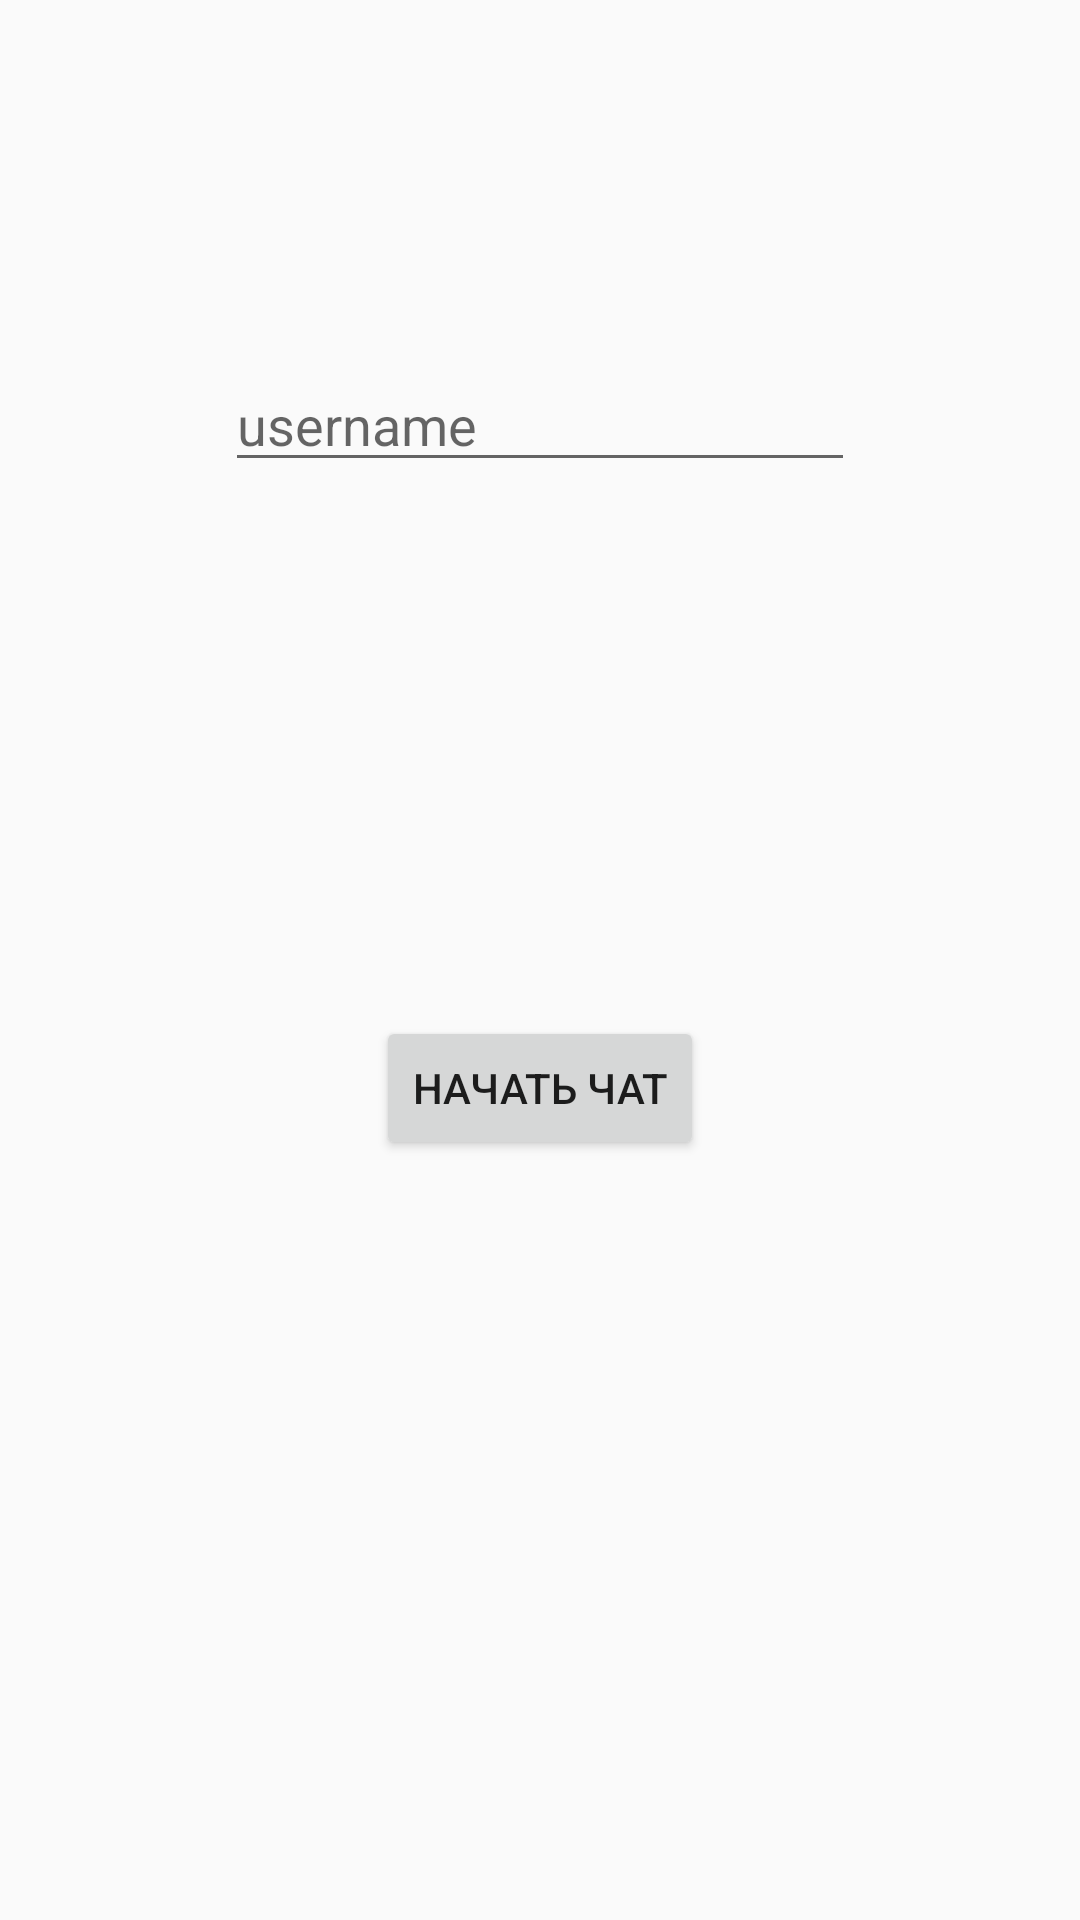

This screen was rendered from an Android layout file. Write that file and the resources it references.
<!-- AndroidManifest.xml: application theme Theme.WebChatClient -->
<!-- res/layout/activity_registration.xml -->
<?xml version="1.0" encoding="utf-8"?>
<android.support.constraint.ConstraintLayout xmlns:android="http://schemas.android.com/apk/res/android"
    xmlns:app="http://schemas.android.com/apk/res-auto"
    xmlns:tools="http://schemas.android.com/tools"
    android:layout_width="match_parent"
    android:layout_height="match_parent"
    tools:context=".RegistrationActivity">

    <EditText
        android:id="@+id/nick"
        android:layout_width="wrap_content"
        android:layout_height="wrap_content"
        android:layout_marginTop="163dp"
        android:layout_marginBottom="178dp"
        android:ems="10"
        android:inputType="textPersonName"
        android:text=""
        android:hint="username"
        app:layout_constraintBottom_toTopOf="@+id/button2"
        app:layout_constraintEnd_toEndOf="parent"
        app:layout_constraintStart_toStartOf="parent"
        app:layout_constraintTop_toTopOf="parent" />

    <Button
        android:id="@+id/button2"
        android:layout_width="wrap_content"
        android:layout_height="wrap_content"
        android:layout_marginBottom="297dp"
        android:text="Начать чат"
        app:layout_constraintBottom_toBottomOf="parent"
        app:layout_constraintEnd_toEndOf="parent"
        app:layout_constraintStart_toStartOf="parent"
        app:layout_constraintTop_toBottomOf="@+id/nick" />
</android.support.constraint.ConstraintLayout>
<!-- resources referenced by this layout -->
<resources>
  <style name="Theme.WebChatClient" parent="Theme.AppCompat.Light.DarkActionBar">
          
          <item name="colorPrimary">@color/purple_500</item>
          <item name="colorPrimaryDark">@color/purple_700</item>
          <item name="colorAccent">@color/teal_200</item>
          
      </style>
  <!-- not gathered from this repository: default colours our renderer supplied (Android Studio template values) -->
  <color name="purple_500">#FF6200EE</color>
  <color name="purple_700">#FF3700B3</color>
  <color name="teal_200">#FF03DAC5</color>
</resources>
